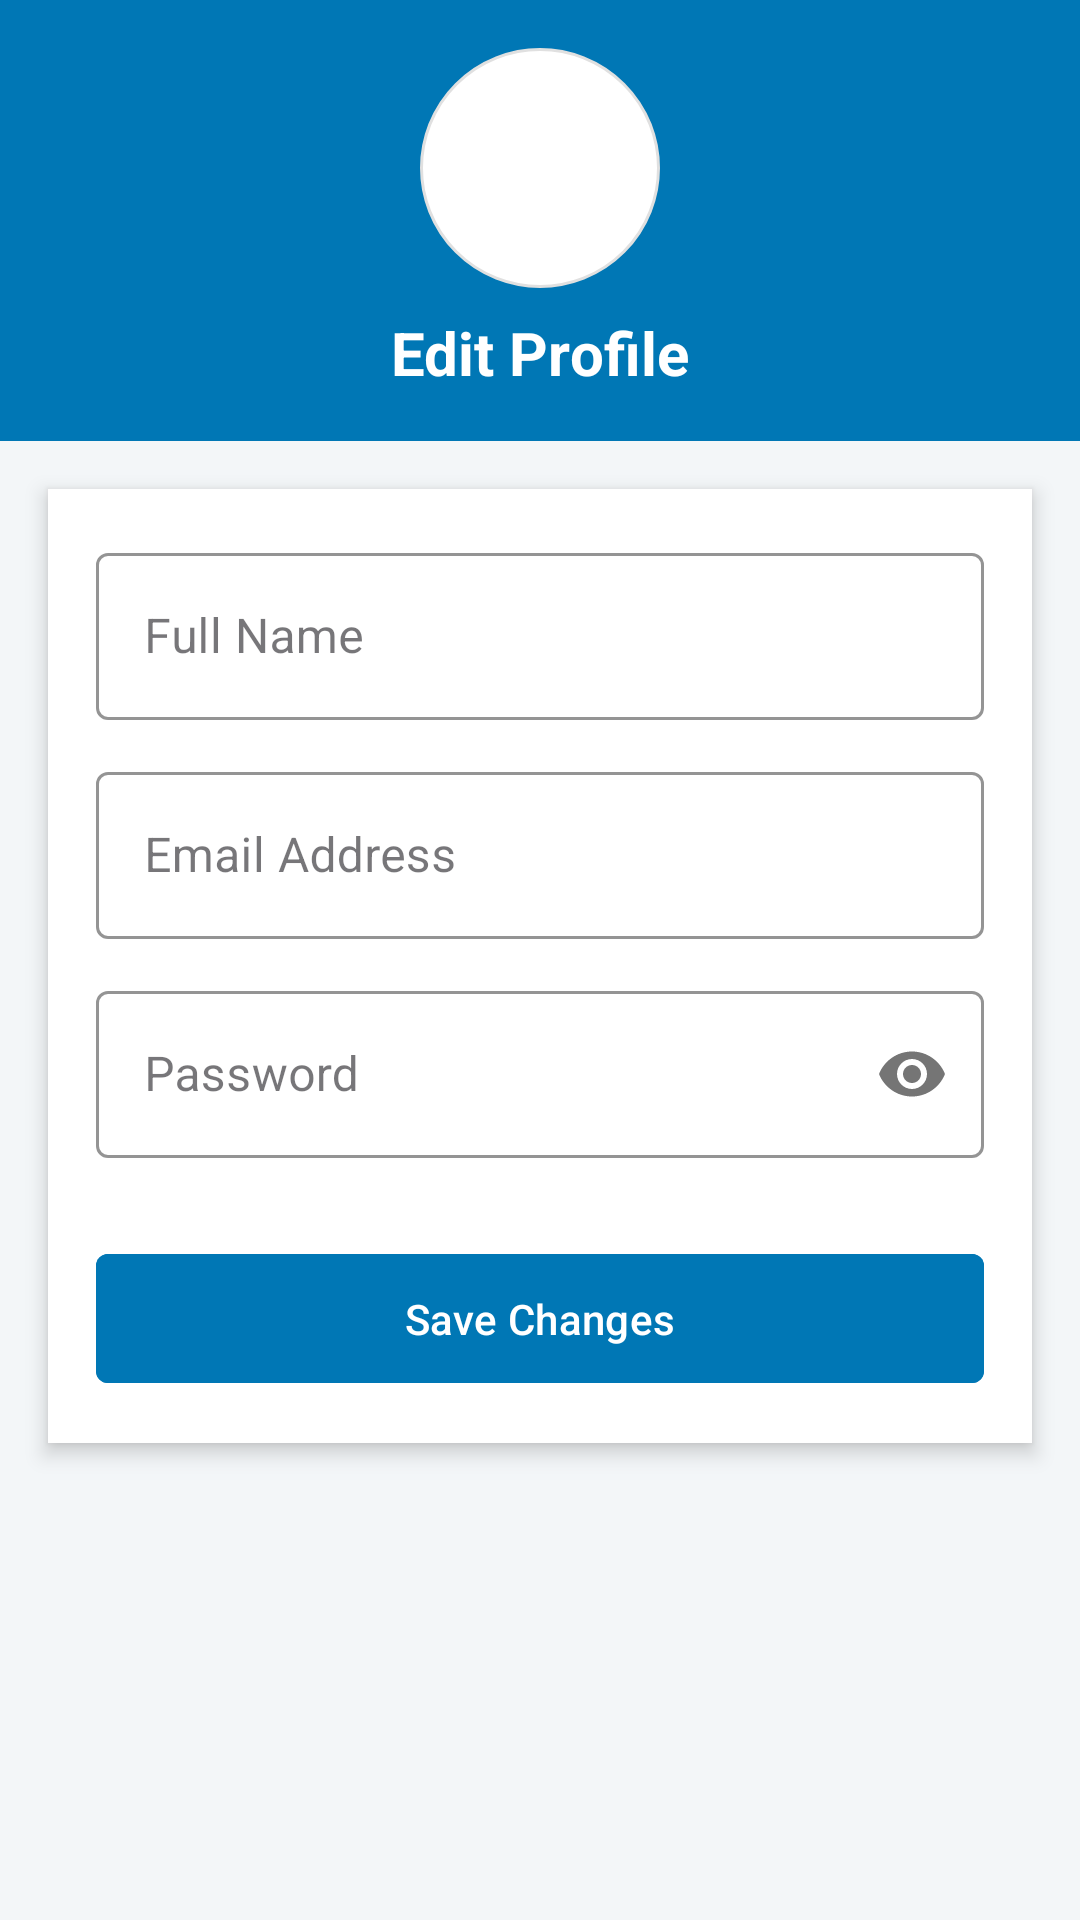

Produce the Android XML layout that renders to this screen, including the resource entries it uses.
<!-- AndroidManifest.xml: application theme Theme.Syncra -->
<!-- res/layout/fragment_update_user.xml -->
<ScrollView xmlns:android="http://schemas.android.com/apk/res/android"
    xmlns:app="http://schemas.android.com/apk/res-auto"
    android:layout_width="match_parent"
    android:layout_height="match_parent"
    android:background="@color/linkedin_light_gray">

    <LinearLayout
        android:orientation="vertical"
        android:layout_width="match_parent"
        android:layout_height="wrap_content">

        
        <LinearLayout
            android:layout_width="match_parent"
            android:layout_height="wrap_content"
            android:background="@color/linkedin_blue"
            android:padding="16dp"
            android:orientation="vertical"
            android:gravity="center">

            <ImageView
                android:layout_width="80dp"
                android:layout_height="80dp"
                android:src="@drawable/ic_profile"
                android:background="@drawable/circle_background"
                android:padding="2dp"
                android:layout_marginBottom="8dp"/>

            <TextView
                android:layout_width="wrap_content"
                android:layout_height="wrap_content"
                android:text="Edit Profile"
                android:textColor="@android:color/white"
                android:textSize="20sp"
                android:textStyle="bold"/>
        </LinearLayout>

        
        <LinearLayout
            android:orientation="vertical"
            android:layout_width="match_parent"
            android:layout_height="wrap_content"
            android:padding="16dp"
            android:background="@android:color/white"
            android:layout_margin="16dp"
            android:elevation="4dp">

            
            <com.google.android.material.textfield.TextInputLayout
                android:layout_width="match_parent"
                android:layout_height="wrap_content"
                android:layout_marginBottom="12dp"
                app:boxStrokeColor="@color/linkedin_blue"
                app:hintTextColor="@color/linkedin_blue"
                style="@style/Widget.MaterialComponents.TextInputLayout.OutlinedBox">

                <com.google.android.material.textfield.TextInputEditText
                    android:id="@+id/editTextName"
                    android:layout_width="match_parent"
                    android:layout_height="wrap_content"
                    android:hint="Full Name"
                    android:inputType="textPersonName" />
            </com.google.android.material.textfield.TextInputLayout>

            
            <com.google.android.material.textfield.TextInputLayout
                android:layout_width="match_parent"
                android:layout_height="wrap_content"
                android:layout_marginBottom="12dp"
                app:boxStrokeColor="@color/linkedin_blue"
                app:hintTextColor="@color/linkedin_blue"
                style="@style/Widget.MaterialComponents.TextInputLayout.OutlinedBox">

                <com.google.android.material.textfield.TextInputEditText
                    android:id="@+id/editTextEmail"
                    android:layout_width="match_parent"
                    android:layout_height="wrap_content"
                    android:hint="Email Address"
                    android:inputType="textEmailAddress" />
            </com.google.android.material.textfield.TextInputLayout>

            
            <com.google.android.material.textfield.TextInputLayout
                android:layout_width="match_parent"
                android:layout_height="wrap_content"
                android:layout_marginBottom="12dp"
                app:boxStrokeColor="@color/linkedin_blue"
                app:hintTextColor="@color/linkedin_blue"
                app:passwordToggleEnabled="true"
                style="@style/Widget.MaterialComponents.TextInputLayout.OutlinedBox">

                <com.google.android.material.textfield.TextInputEditText
                    android:id="@+id/editTextPassword"
                    android:layout_width="match_parent"
                    android:layout_height="wrap_content"
                    android:hint="Password"
                    android:inputType="textPassword" />
            </com.google.android.material.textfield.TextInputLayout>

            
            <com.google.android.material.button.MaterialButton
                android:id="@+id/btnUpdateUser"
                android:layout_width="match_parent"
                android:layout_height="wrap_content"
                android:text="Save Changes"
                android:textColor="@android:color/white"
                android:backgroundTint="@color/linkedin_blue"
                android:padding="12dp"
                android:layout_marginTop="16dp"
                app:cornerRadius="4dp" />
        </LinearLayout>
    </LinearLayout>
</ScrollView>
<!-- resources referenced by this layout -->
<resources>
  <color name="linkedin_blue">#0077B5</color>
  <color name="linkedin_light_gray">#F3F6F8</color>
  <!-- drawable circle_background (drawable) -->
  <?xml version="1.0" encoding="utf-8"?>
  <shape xmlns:android="http://schemas.android.com/apk/res/android"
      android:shape="oval">
      <solid android:color="#FFFFFF" />
      <stroke
          android:width="1dp"
          android:color="#E0E0E0" />
  </shape>
  <style name="Theme.Syncra" parent="Base.Theme.Syncra" />
  <style name="Base.Theme.Syncra" parent="Theme.Material3.DayNight.NoActionBar">
          
          <item name="colorPrimary">@color/linkedin_blue</item>
          <item name="colorPrimaryVariant">@color/linkedin_dark_blue</item>
          <item name="colorOnPrimary">@color/white</item>
  
          
          <item name="android:statusBarColor">@color/white</item> 
          <item name="android:windowLightStatusBar">true</item> 
  
          
          <item name="colorSecondary">@color/linkedin_blue</item>
          <item name="colorSecondaryVariant">@color/linkedin_dark_blue</item>
          <item name="colorOnSecondary">@color/white</item>
      </style>
  <color name="linkedin_dark_blue">#004C75</color>
  <color name="white">#FFFFFFFF</color>
</resources>
